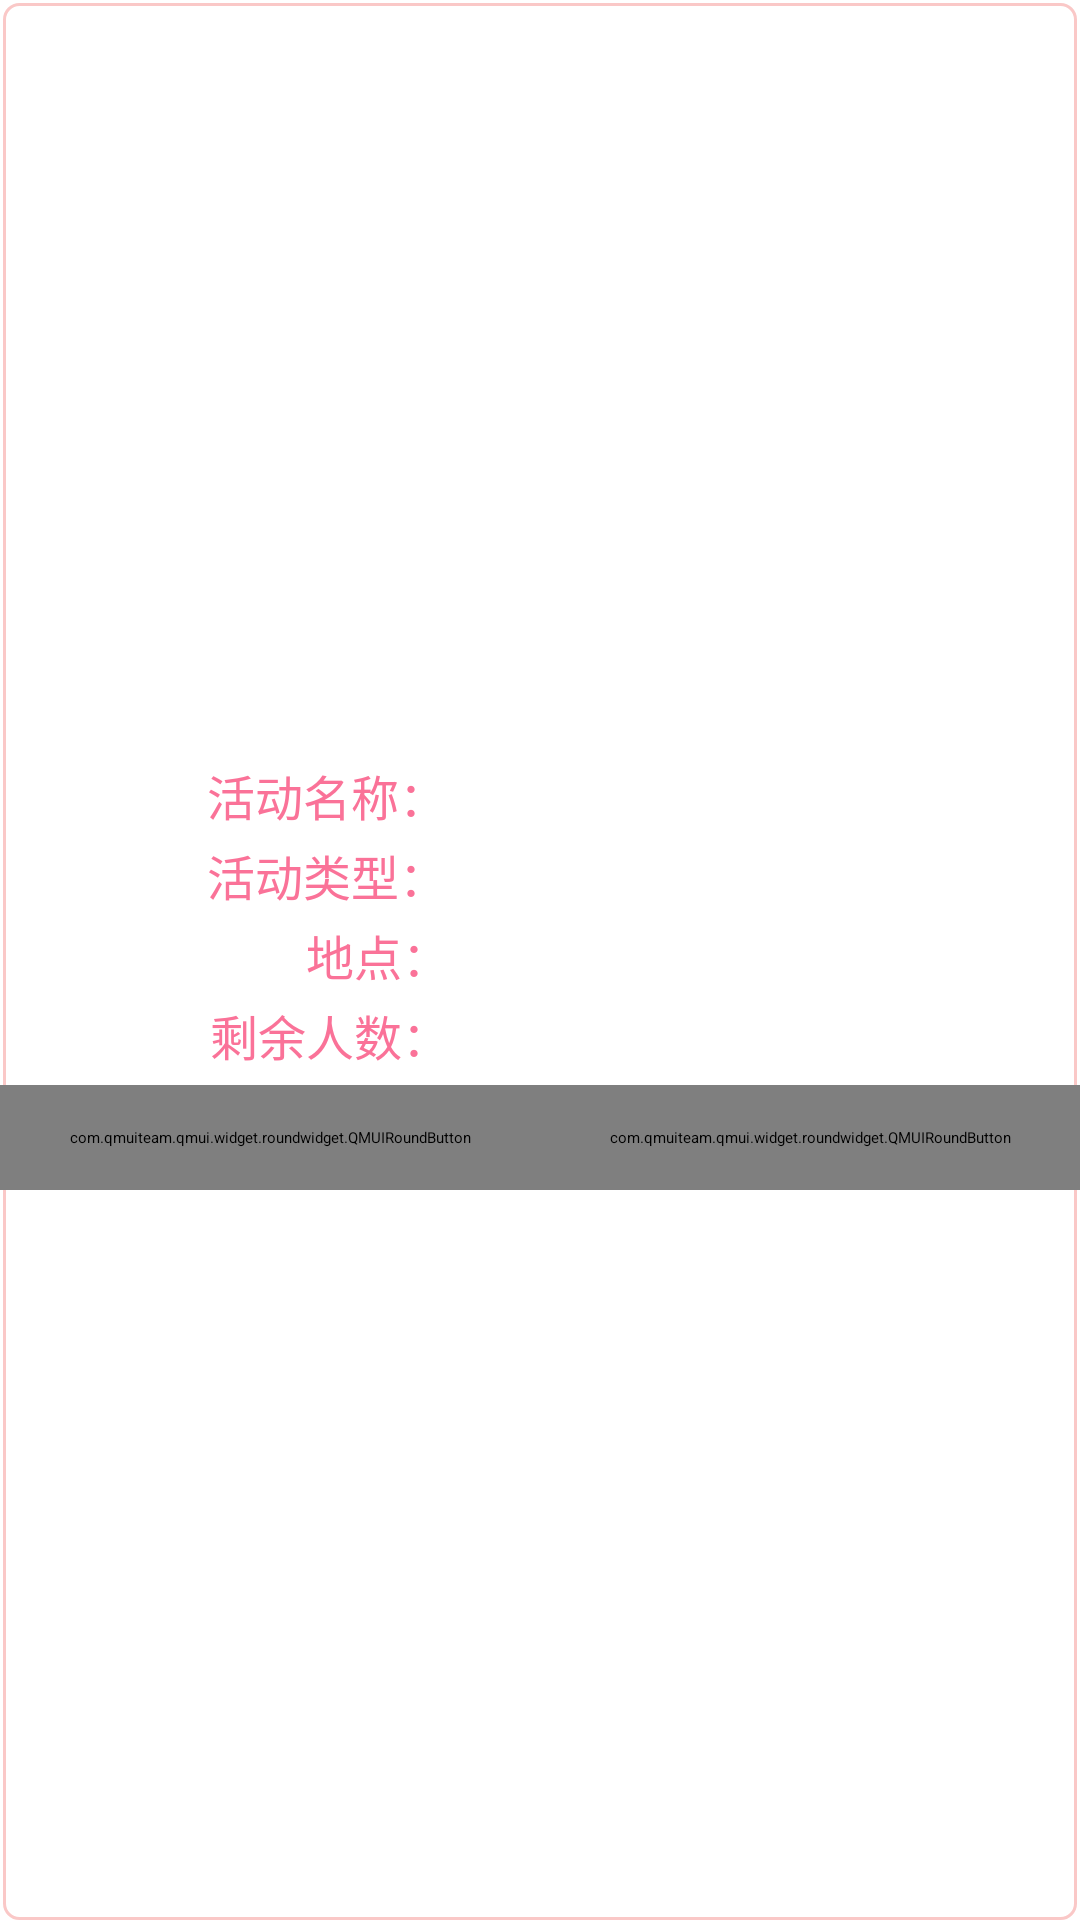

Reconstruct the res/layout file that produces this screen, plus the resources it refers to.
<!-- AndroidManifest.xml: application theme AppTheme -->
<!-- res/layout/hisact_item.xml -->
<?xml version="1.0" encoding="utf-8"?>
<RelativeLayout xmlns:android="http://schemas.android.com/apk/res/android"
    android:layout_width="match_parent"
    android:layout_height="wrap_content"
    xmlns:app="http://schemas.android.com/apk/res-auto"
    android:background="@drawable/item"
    android:layout_marginTop="@dimen/my_login_margintop"
    android:layout_marginLeft="@dimen/my_login_margintop"
    android:layout_marginRight="@dimen/my_login_margintop"
    android:paddingTop = "10dp"
    android:gravity="center_vertical">

    <TextView
        android:layout_width="@dimen/item_right_width"
        android:layout_height="wrap_content"
        android:id="@+id/tv_title_hisItem_view"
        android:text="活动名称："
        android:gravity="center_vertical|right"
        android:textColor="@color/bpink"
        android:textSize="@dimen/my_text_size"
        android:paddingEnd="@dimen/list_padding"
        />

    <TextView
        android:layout_toRightOf="@id/tv_title_hisItem_view"
        android:layout_width="match_parent"
        android:layout_height="wrap_content"
        android:id="@+id/et_title_hisItem"
        android:gravity="center_vertical|left"
        android:textColor="@color/black"
        android:textSize="@dimen/my_text_size"
        android:background="@null"
        />

    <TextView
        android:layout_marginTop="5dp"
        android:layout_below="@id/et_title_hisItem"
        android:layout_width="@dimen/item_right_width"
        android:layout_height="wrap_content"
        android:id="@+id/tv_type_hisItemView"
        android:text="活动类型："
        android:gravity="center_vertical|right"
        android:textColor="@color/bpink"
        android:textSize="@dimen/my_text_size"
        android:paddingEnd="@dimen/list_padding"

        />

    <TextView
        android:layout_marginTop="5dp"
        android:layout_below="@id/et_title_hisItem"
        android:layout_toRightOf="@id/tv_type_hisItemView"
        android:layout_width="match_parent"
        android:layout_height="wrap_content"
        android:id="@+id/et_type_hisItem"
        android:gravity="center_vertical|left"
        android:textColor="@color/black"
        android:textSize="@dimen/my_text_size"
        android:background="@null"
        />

    <TextView
        android:layout_marginTop="5dp"
        android:layout_below="@id/et_type_hisItem"
        android:layout_width="@dimen/item_right_width"
        android:layout_height="wrap_content"
        android:id="@+id/tv_place_hisItemView"
        android:text="地点："
        android:gravity="center_vertical|right"
        android:textColor="@color/bpink"
        android:textSize="@dimen/my_text_size"
        />

    <TextView
        android:layout_marginTop="5dp"
        android:layout_below="@id/et_type_hisItem"
        android:layout_toRightOf="@id/tv_place_hisItemView"
        android:layout_width="match_parent"
        android:layout_height="wrap_content"
        android:id="@+id/et__place_hisItem"
        android:gravity="center_vertical|left"
        android:textColor="@color/black"
        android:textSize="@dimen/my_text_size"
        android:background="@null"
        />

    <TextView
        android:layout_marginTop="5dp"
        android:layout_below="@id/et__place_hisItem"
        android:layout_width="@dimen/item_right_width"
        android:layout_height="wrap_content"
        android:id="@+id/tv_expnum_hisItemView"
        android:text="剩余人数："
        android:gravity="center_vertical|right"
        android:textColor="@color/bpink"
        android:textSize="@dimen/my_text_size"
        />

    <TextView
        android:layout_marginTop="5dp"
        android:layout_below="@id/et__place_hisItem"
        android:layout_toRightOf="@id/tv_expnum_hisItemView"
        android:layout_width="match_parent"
        android:layout_height="wrap_content"
        android:id="@+id/et__expnum_hisItem"
        android:gravity="center_vertical|left"
        android:textColor="@color/black"
        android:textSize="@dimen/my_text_size"
        android:background="@null"
        />

    <com.qmuiteam.qmui.widget.roundwidget.QMUIRoundButton
        android:layout_marginTop="5dp"
        android:id="@+id/btn_allcom_hisact"
        android:layout_width="match_parent"
        android:layout_height="35dp"
        android:layout_below="@id/tv_expnum_hisItemView"
        android:layout_toLeftOf="@id/txtHide"
        android:text="所有评价"
        android:textColor="@color/white"
        android:textStyle="bold"
        android:textSize="@dimen/my_text_size"
        app:qmui_borderColor="@color/bpink"
        app:qmui_isRadiusAdjustBounds="false"
        app:qmui_backgroundColor="@color/pink"
        />

    <TextView
        android:id="@+id/txtHide"
        android:layout_width="0dp"
        android:layout_height="1dp"
        android:layout_centerHorizontal="true"
        />

    <com.qmuiteam.qmui.widget.roundwidget.QMUIRoundButton
        android:id="@+id/btn_addcom_hisact"
        android:layout_width="match_parent"
        android:layout_height="35dp"
        android:layout_below="@id/tv_expnum_hisItemView"
        android:layout_toRightOf="@id/txtHide"
        android:text="添加评价"
        android:textColor="@color/white"
        android:textStyle="bold"
        android:textSize="@dimen/my_text_size"
        app:qmui_borderColor="@color/bpink"
        app:qmui_isRadiusAdjustBounds="false"
        android:layout_marginTop="5dp"
        app:qmui_backgroundColor="@color/pink"
        />












</RelativeLayout>
<!-- resources referenced by this layout -->
<resources>
  <color name="black">#000000</color>
  <color name="bpink">#FA7298</color>
  <color name="pink">#FAC8C7</color>
  <color name="white">#ffffff</color>
  <dimen name="item_right_width">150dp</dimen>
  <dimen name="list_padding">1dp</dimen>
  <dimen name="my_login_margintop">15dp</dimen>
  <dimen name="my_text_size">16sp</dimen>
  <!-- drawable item (drawable) -->
  <?xml version="1.0" encoding="utf-8"?>
  <layer-list xmlns:android="http://schemas.android.com/apk/res/android">
      <item
          android:top="1dp"
          android:right="1dp"
          android:left="1dp"
          >
          <shape>
              <solid android:color="@android:color/transparent"
                  />
              <stroke
  
                  android:width="1dp"
                  android:color="@color/pink"/>
              <corners
                  android:radius="5dp"
                  />
  
          </shape>
  
      </item>
  
  </layer-list>
  <style name="AppTheme" parent="QMUI.Compat.NoActionBar">
          
          <item name="colorPrimary">@color/colorPrimary</item>
          <item name="colorPrimaryDark">@color/colorPrimaryDark</item>
          <item name="colorAccent">@color/colorAccent</item>
      </style>
  <color name="colorPrimary">#FA7298  </color>
  <color name="colorPrimaryDark">#FAC8C7</color>
  <color name="colorAccent">#03DAC5</color>
</resources>
